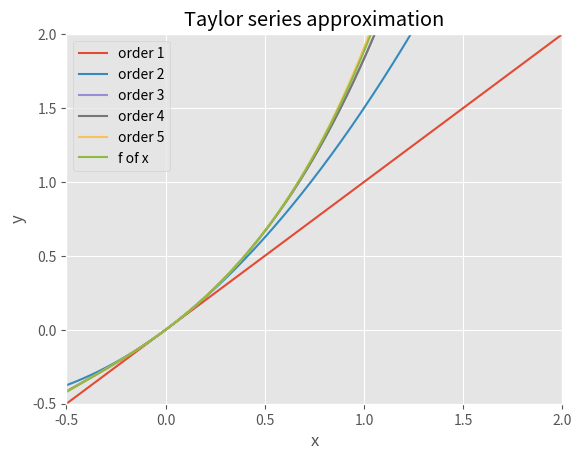

Write Python code to recreate this figure.
import sympy as sy
import numpy as np
from sympy.functions import sin,cos, exp, log
import matplotlib.pyplot as plt
import math

plt.style.use("ggplot")

# Define the variable and the function to approximate
x = sy.Symbol('x')
f = exp(x) * log(1+x)

# Factorial function
def factorial(n):
	if n <= 0:
		return 1
	else:
		return n*factorial(n-1)

# Taylor approximation at x0 of the function 'function'
def taylor(function,x0,n):
	i = 0
	p = 0
	while i <= n:
		p = p + (function.diff(x,i).subs(x,x0))/(factorial(i))*(x-x0)**i
		i += 1
	return p

# Plot results
def plot():
	x_lims = [-1/2,2]
	x1 = np.linspace(x_lims[0],x_lims[1],800)
	y1 = []
	# Approximate up until 10 starting from 1 and using steps of 2
	for j in range(1,6,1):
		func = taylor(f,0,j)
		print('Taylor expansion at n='+str(j),func)
		for k in x1:
			y1.append(func.subs(x,k))
		plt.plot(x1,y1,label='order '+str(j))
		y1 = []
	# Plot the function to approximate
	fs = list(map(lambda x0: math.exp(x0) * math.log(1+x0), x1))
	plt.plot(x1, fs,label='f of x')
	plt.xlim(x_lims)
	plt.ylim([-1/2,2])
	plt.xlabel('x')
	plt.ylabel('y')
	plt.legend()
	plt.grid(True)
	plt.title('Taylor series approximation')
	plt.show()

plot()
